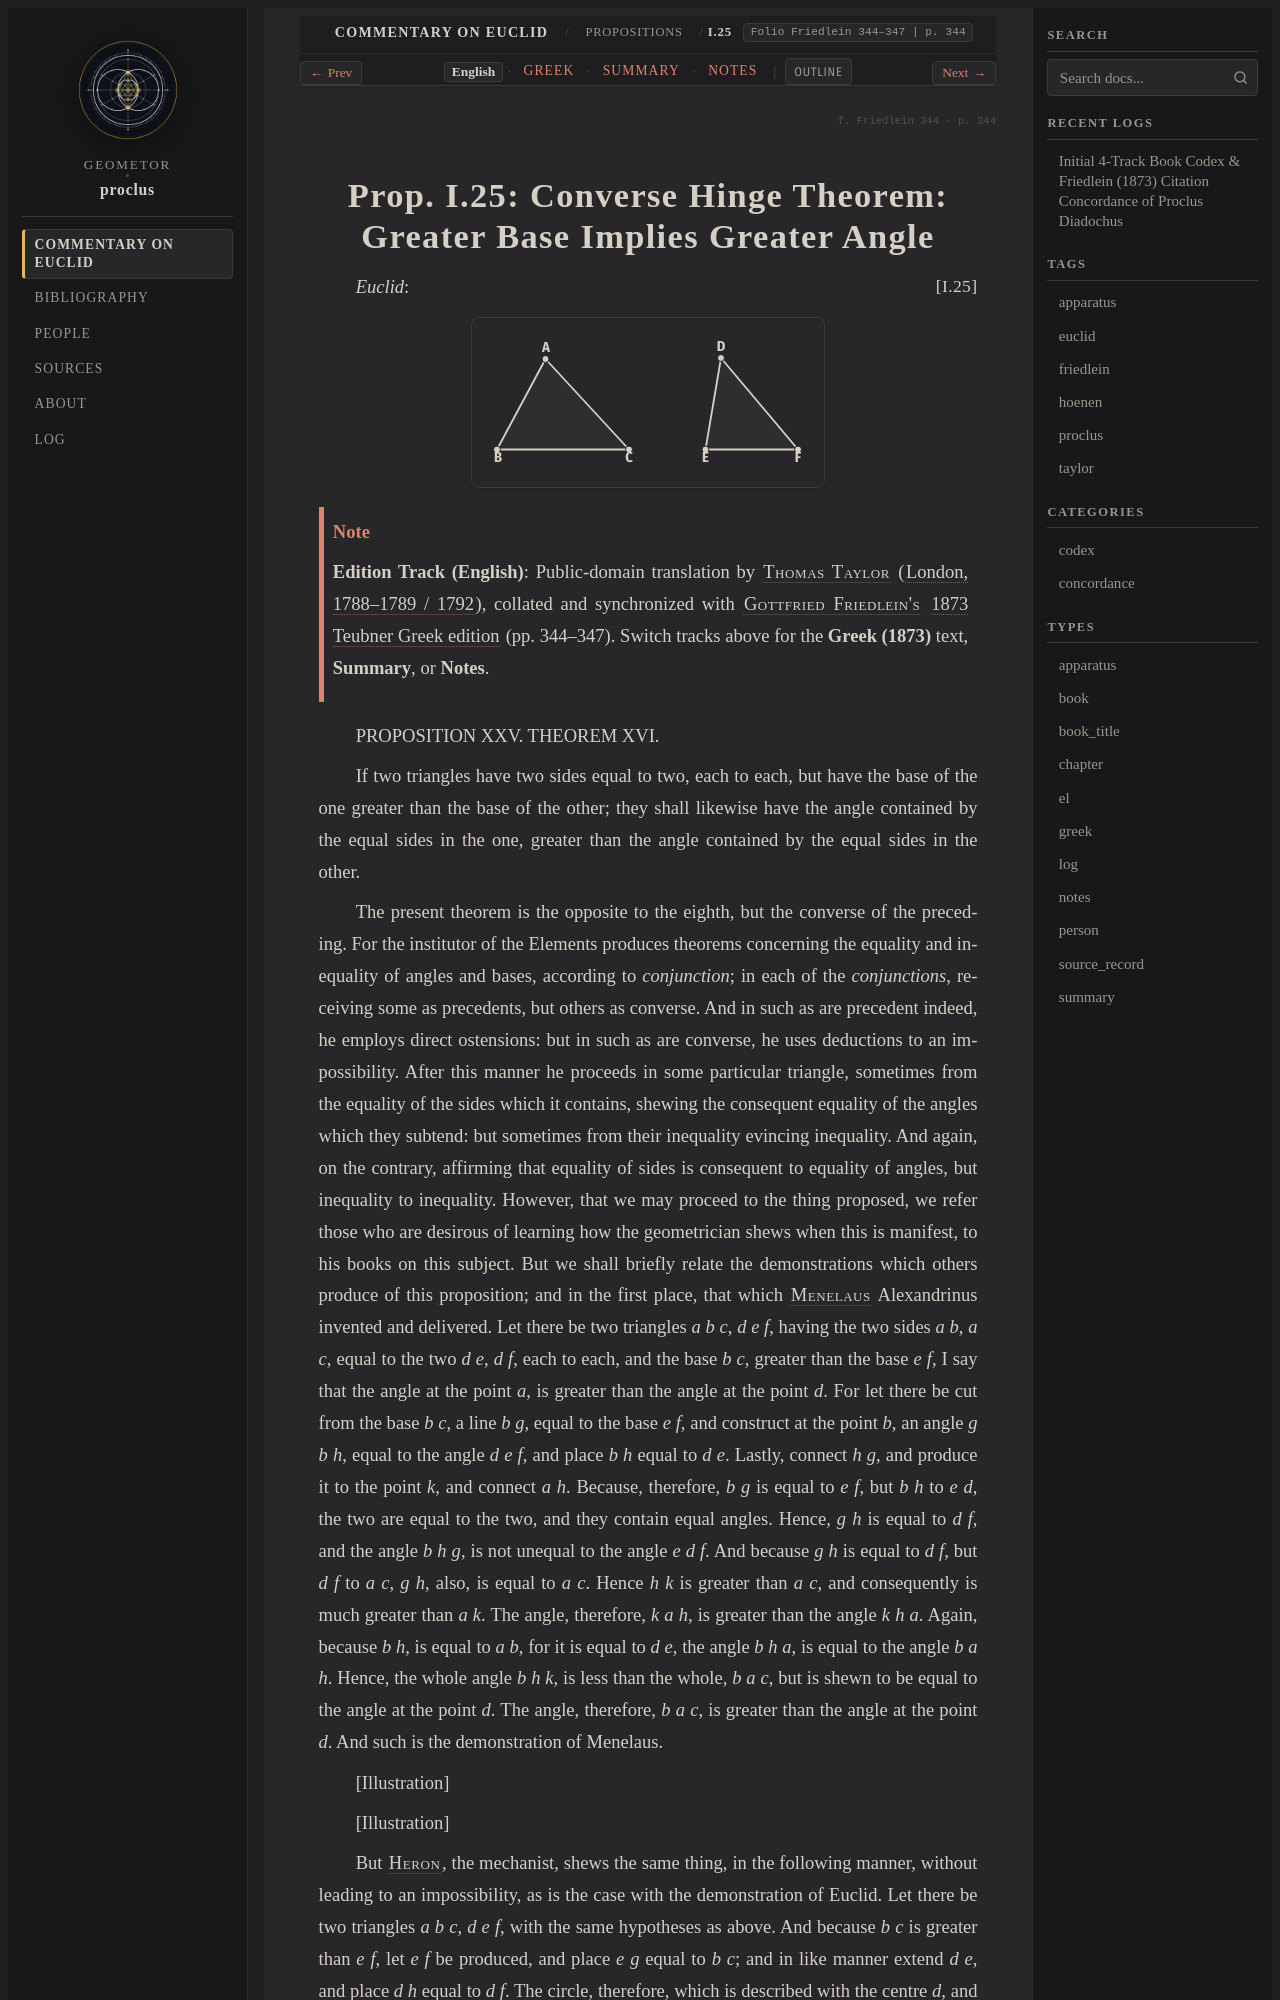

repository: geometor/proclus · page: in_euclidem/propositions/25/index.html · generator: sphinx

:order: 25
:layout: book
:canonical_id: I.25
:breadcrumb_title: I.25
:folio: Friedlein 344–347
:book: Book I: Propositions
:tracks: English: index | Greek: greek | Summary: summary | Notes: notes

.. folio:: Friedlein 344
   :page: 344

.. _sec-prop-25:
